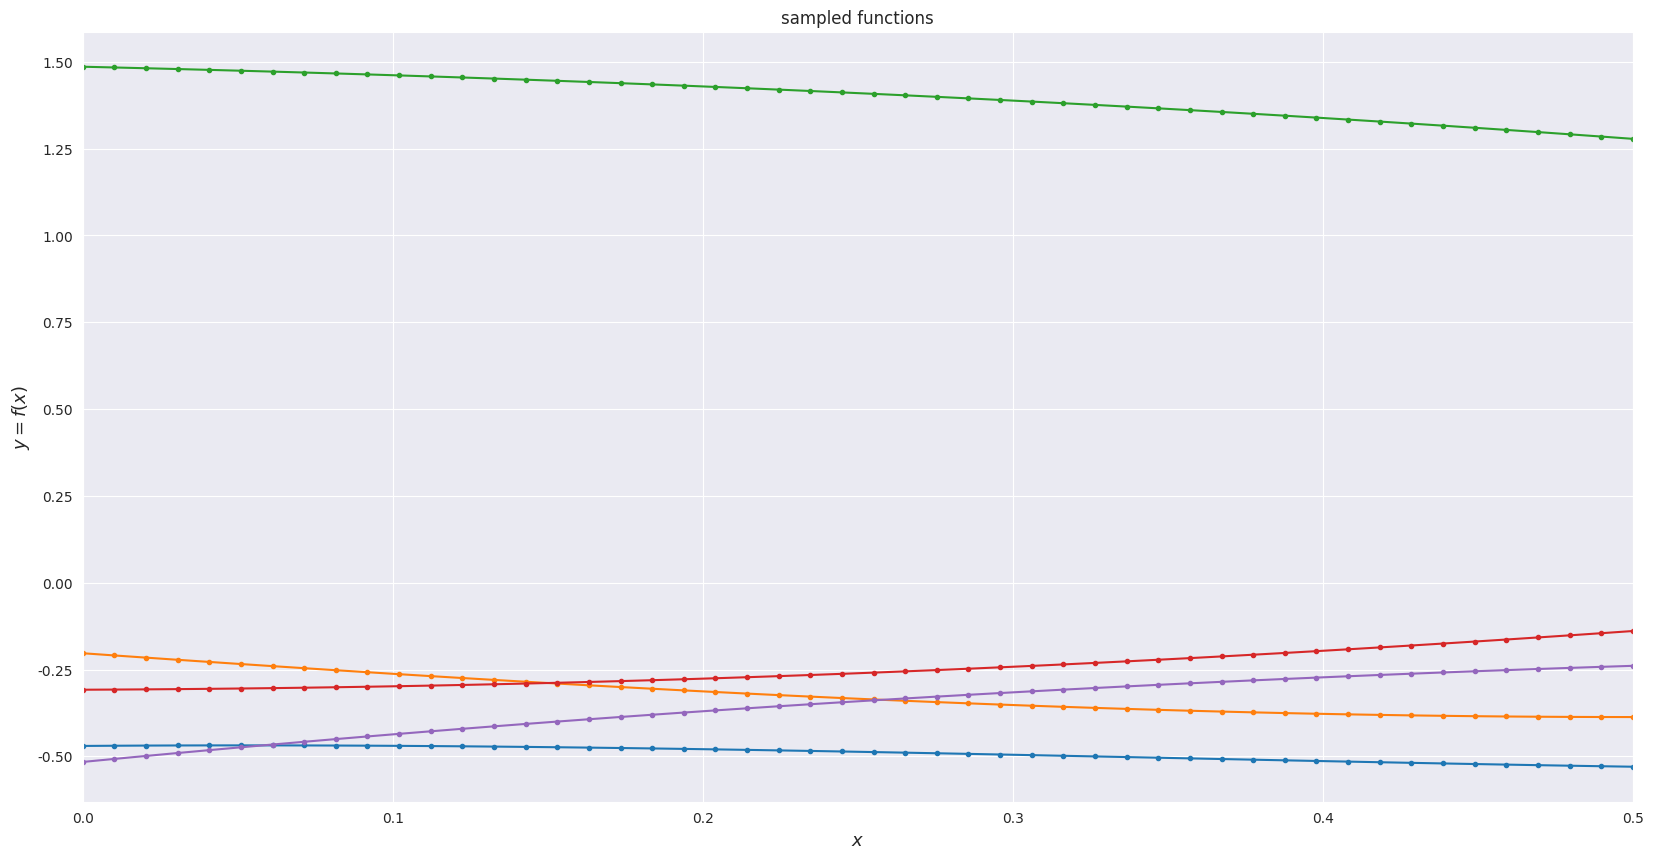

Here is the Python script that generated this plot:
import numpy as np
import scipy as sp

import matplotlib as mpl
import matplotlib.pyplot as plt

from matplotlib import cm
from mpl_toolkits.axes_grid1 import make_axes_locatable

import matplotlib.gridspec as gridspec
import seaborn as sns


sns.set_style("darkgrid")
np.random.seed(42)



def rbf_kernel(xa, xb, s2=1, l=1):
    """
    exponentiated quadratic kernel with 
    sigma = 1, l = 1

    """

    sq_norm = -0.5 * sp.spatial.distance.cdist(xa, xb, 'sqeuclidean')/(l**2)
    return s2 * np.exp(sq_norm)


def plot_func():

    num_samples = 50 # number of points for each function 
    num_functions = 5 # number of functions for each sample

    X = np.expand_dims(np.linspace(0, 0.50, num_samples), axis=1)
    S = rbf_kernel(X, X) # kernel of the data points in the range

    # draw samples from the prior at our data points. 
    # assume the mean as 0 just for the sake of simplicity. 

    ys = np.random.multivariate_normal(np.zeros(num_samples), S, num_functions)

    # plot the sampled functions : 

    plt.figure(figsize=(20, 10))
    for i in range(num_functions):
        plt.plot(X, ys[i], linestyle='-', marker='o', markersize=3)

    plt.xlabel('$x$', fontsize=13)
    plt.ylabel('$y = f(x)$', fontsize=13)
    plt.title('sampled functions')

    plt.xlim([0, 0.50])
    plt.show()


if __name__ == "__main__":
    plot_func()